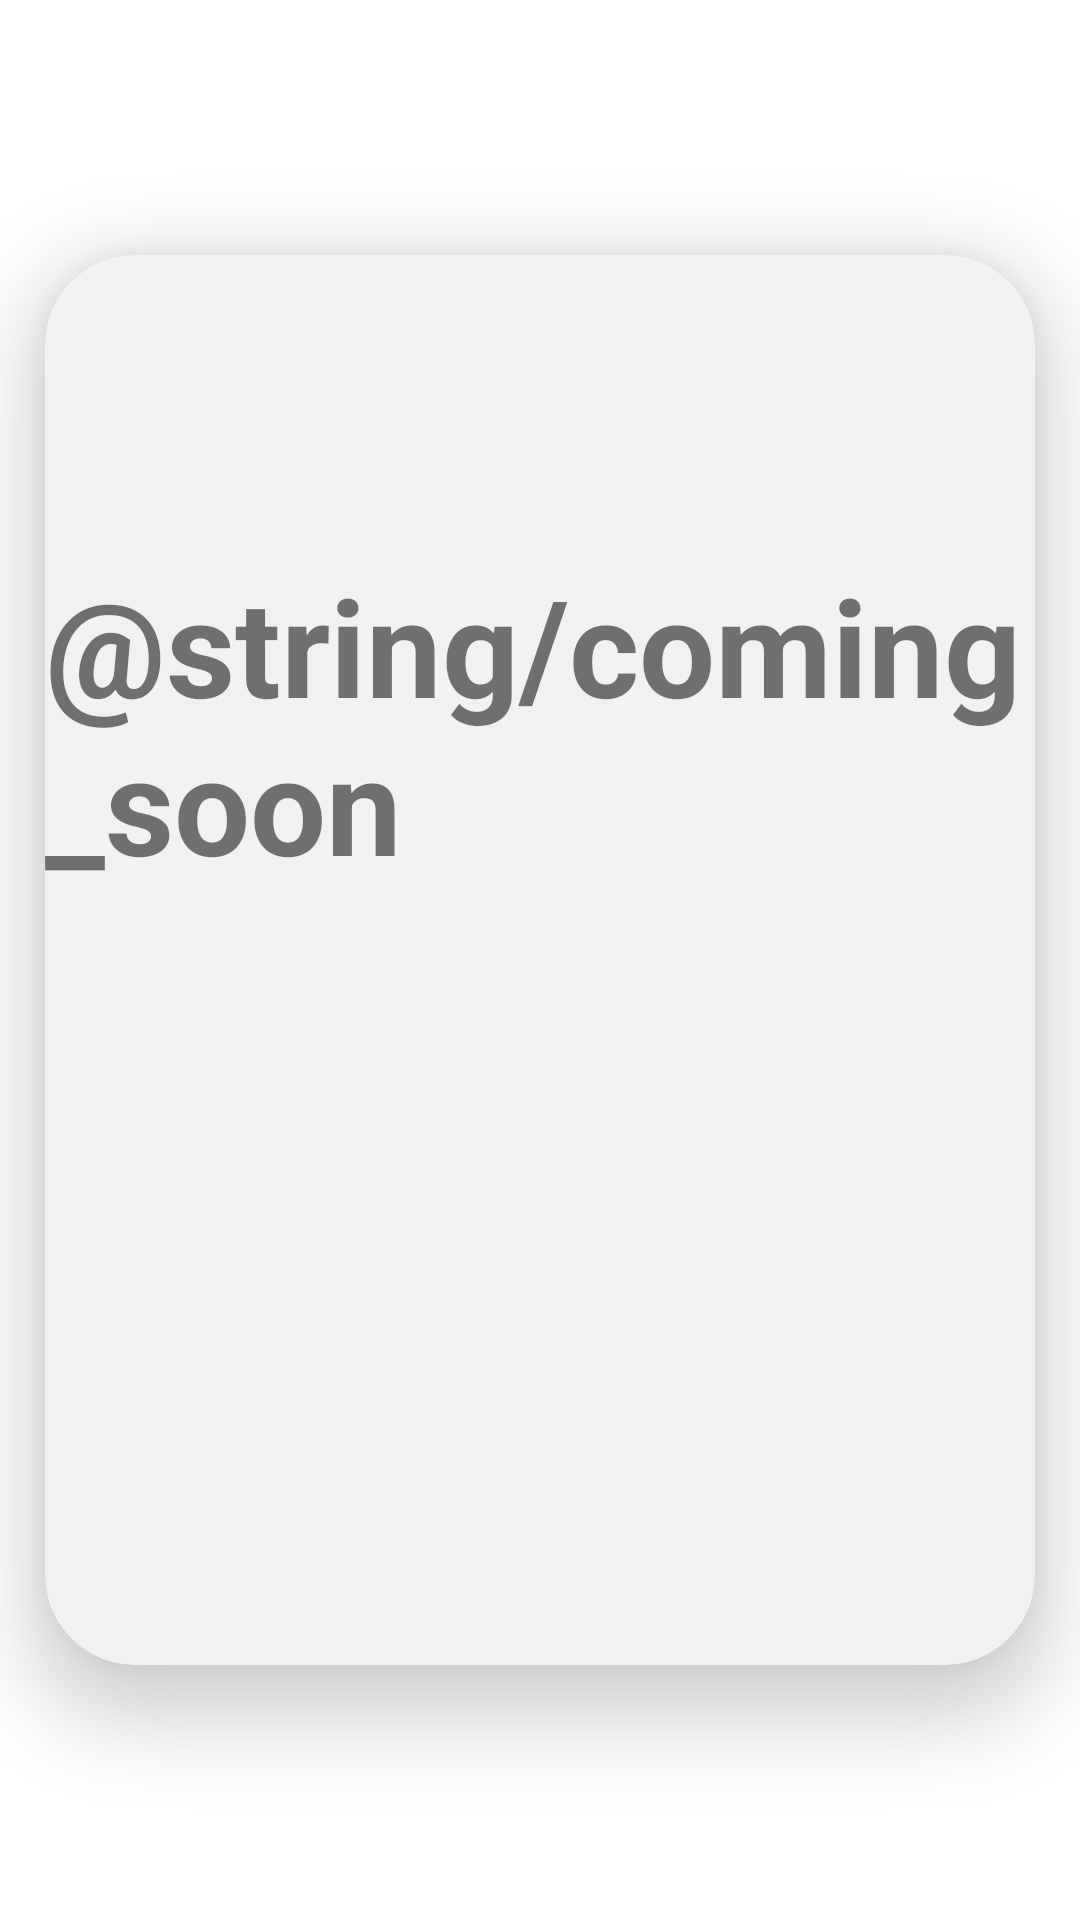

Reconstruct the res/layout file that produces this screen, plus the resources it refers to.
<!-- AndroidManifest.xml: application theme Theme.ParcialTp3 -->
<!-- res/layout/fragment_favourites.xml -->
<?xml version="1.0" encoding="utf-8"?>
<androidx.constraintlayout.widget.ConstraintLayout xmlns:android="http://schemas.android.com/apk/res/android"
    xmlns:app="http://schemas.android.com/apk/res-auto"
    xmlns:tools="http://schemas.android.com/tools"
    android:layout_width="match_parent"
    android:layout_height="match_parent"
    tools:context=".Fragments.FavouritesFragment">

    <com.google.android.material.card.MaterialCardView
        android:id="@+id/cardView"
        android:layout_width="330dp"
        android:layout_height="470dp"
        android:layout_gravity="center"
        app:cardCornerRadius="30dp"
        app:cardElevation="15dp"
        app:layout_constraintBottom_toBottomOf="parent"
        app:layout_constraintEnd_toEndOf="parent"
        app:layout_constraintStart_toStartOf="parent"
        app:layout_constraintTop_toTopOf="parent"
        app:cardBackgroundColor="@color/light_grey">

        <TextView
            android:id="@+id/textView"
            android:layout_width="wrap_content"
            android:layout_height="wrap_content"
            android:layout_gravity="center_horizontal"
            android:layout_marginTop="100dp"
            android:contentDescription="@string/coming_soon"
            android:text="@string/coming_soon"
            android:textSize="45sp"
            android:textStyle="bold" />

        <ImageView
            android:id="@+id/imageViewProfile"
            android:layout_width="240dp"
            android:layout_height="240dp"
            android:layout_gravity="center"
            android:layout_marginTop="50dp"
            android:src="@drawable/ic_favourites" />

    </com.google.android.material.card.MaterialCardView>

</androidx.constraintlayout.widget.ConstraintLayout>
<!-- resources referenced by this layout -->
<resources>
  <color name="light_grey">#F1F1F1</color>
  <style name="Theme.ParcialTp3" parent="Theme.MaterialComponents.DayNight.DarkActionBar">
          
          <item name="colorPrimary">#007BFF</item>
          <item name="colorPrimaryVariant">@color/purple_700</item>
          <item name="colorOnPrimary">@color/white</item>
          
          <item name="colorSecondary">@color/teal_200</item>
          <item name="colorSecondaryVariant">@color/teal_700</item>
          <item name="colorOnSecondary">@color/black</item>
          
          <item name="android:statusBarColor">?attr/colorPrimaryVariant</item>
          
          <item name="windowNoTitle">true</item>
      </style>
  <color name="purple_700">#FF3700B3</color>
  <color name="white">#FFFFFFFF</color>
  <color name="teal_200">#FF03DAC5</color>
  <color name="teal_700">#FF018786</color>
  <color name="black">#FF000000</color>
</resources>
